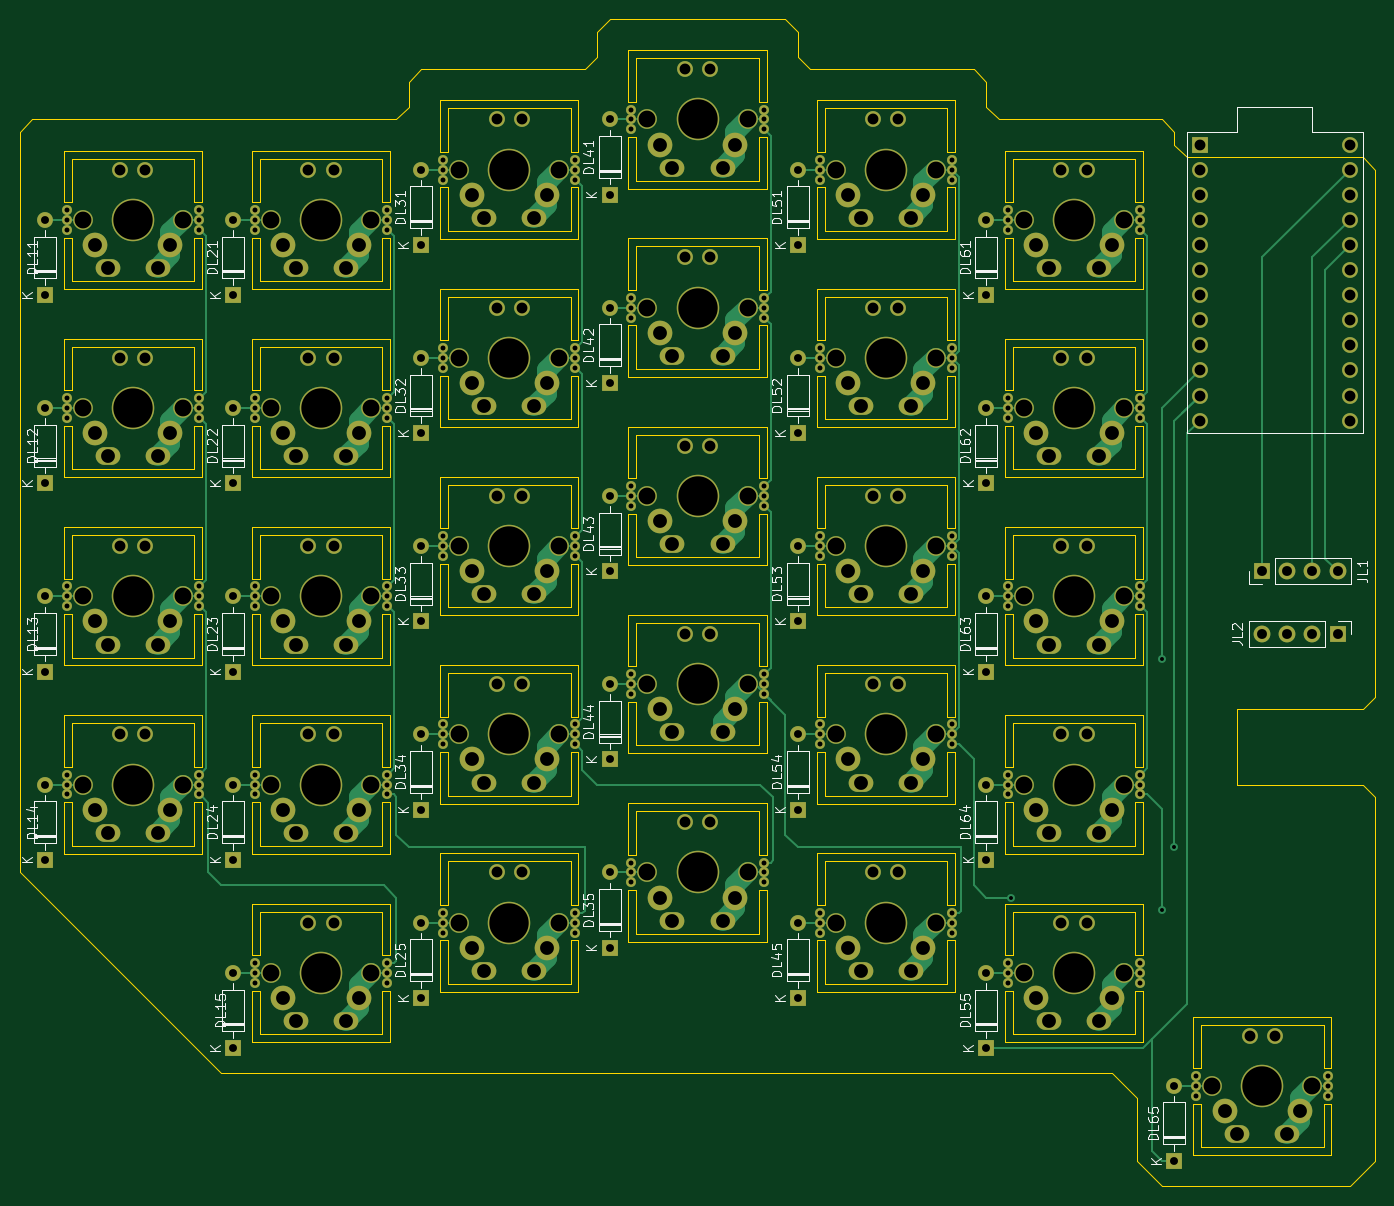
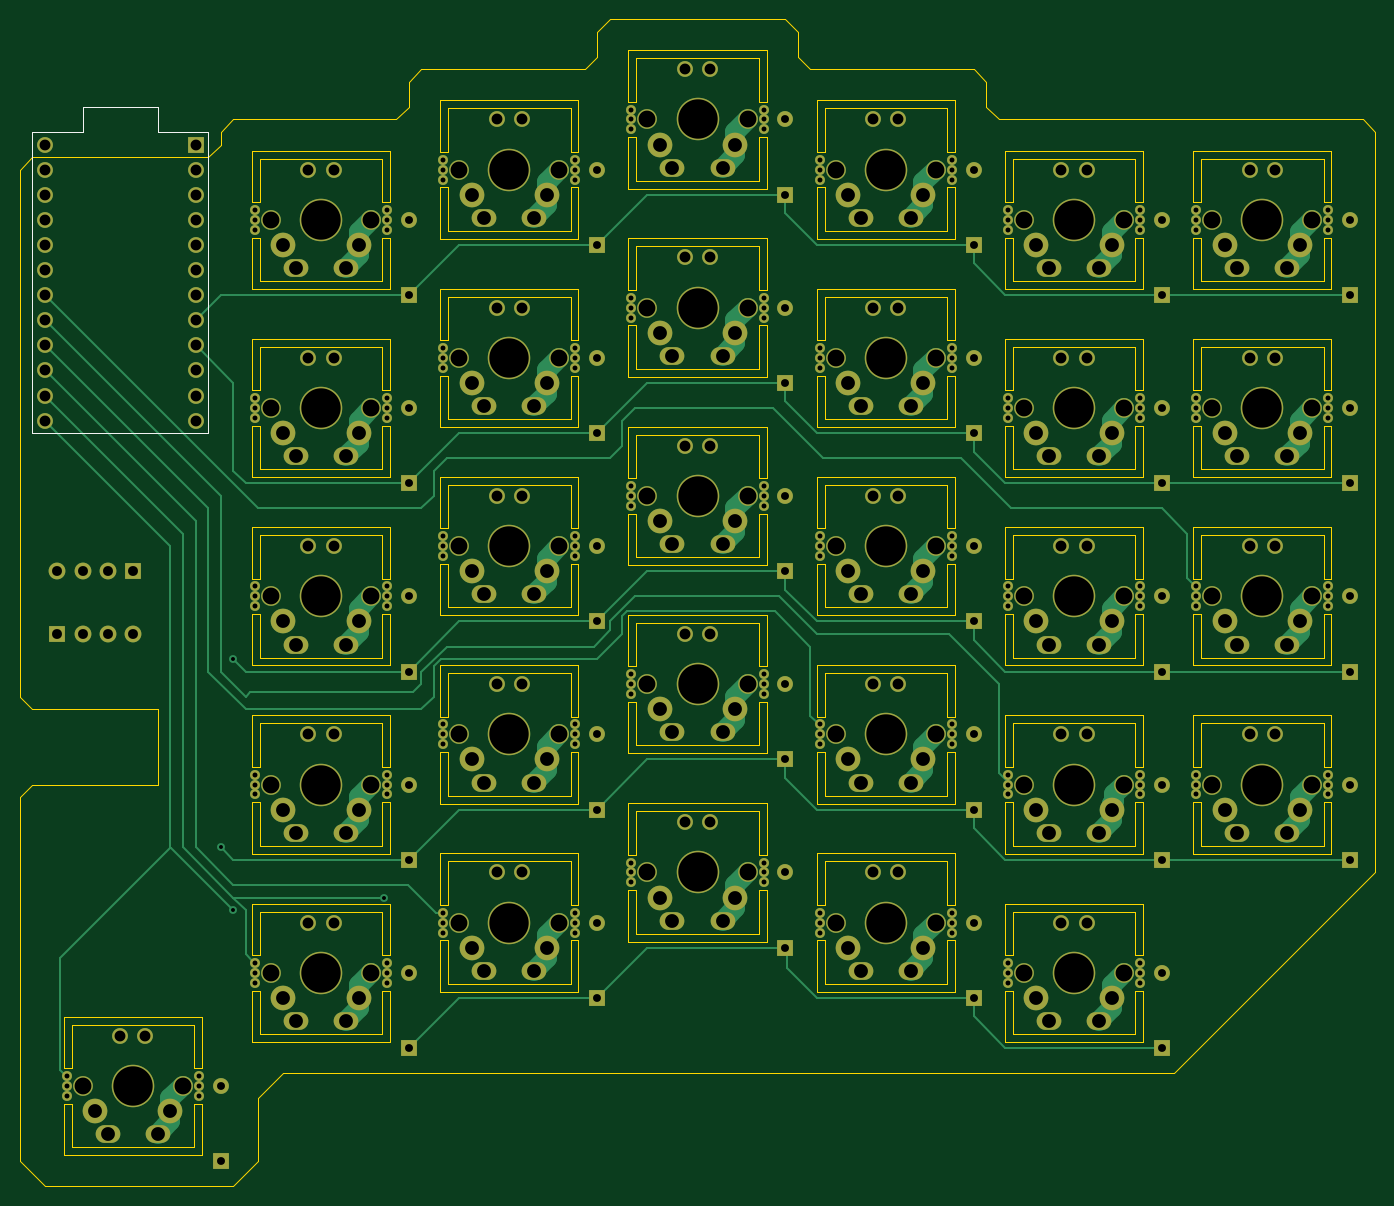
Circuit board: 10 layer files. Board 137.2 x 118.1 mm.
- bottom_copper: LetsSplit256-B_Cu.gbr (44765 bytes)
- bottom_mask: LetsSplit256-B_Mask.gbr (16891 bytes)
- paste: LetsSplit256-B_Paste.gbr (13633 bytes)
- bottom_silk: LetsSplit256-B_SilkS.gbr (905 bytes)
- outline: LetsSplit256-Edge_Cuts.gbr (35164 bytes)
- top_copper: LetsSplit256-F_Cu.gbr (52195 bytes)
- top_mask: LetsSplit256-F_Mask.gbr (16891 bytes)
- paste: LetsSplit256-F_Paste.gbr (13633 bytes)
- top_silk: LetsSplit256-F_SilkS.gbr (50144 bytes)
- drill: LetsSplit256-PTH.drl (7777 bytes)

=== bottom_copper: LetsSplit256-B_Cu.gbr (44765 bytes, source omitted) ===
=== bottom_mask: LetsSplit256-B_Mask.gbr (16891 bytes, source omitted) ===
=== paste: LetsSplit256-B_Paste.gbr (13633 bytes, source omitted) ===
=== bottom_silk: LetsSplit256-B_SilkS.gbr ===
%TF.GenerationSoftware,KiCad,Pcbnew,(5.1.9)-1*%
%TF.CreationDate,2021-03-27T16:34:22+07:00*%
%TF.ProjectId,LetsSplit256,4c657473-5370-46c6-9974-3235362e6b69,rev?*%
%TF.SameCoordinates,Original*%
%TF.FileFunction,Legend,Bot*%
%TF.FilePolarity,Positive*%
%FSLAX46Y46*%
G04 Gerber Fmt 4.6, Leading zero omitted, Abs format (unit mm)*
G04 Created by KiCad (PCBNEW (5.1.9)-1) date 2021-03-27 16:34:22*
%MOMM*%
%LPD*%
G01*
G04 APERTURE LIST*
%ADD10C,0.150000*%
G04 APERTURE END LIST*
D10*
%TO.C,U1*%
X160020000Y-67310000D02*
X142240000Y-67310000D01*
X142240000Y-67310000D02*
X142240000Y-36830000D01*
X142240000Y-36830000D02*
X147320000Y-36830000D01*
X147320000Y-36830000D02*
X147320000Y-34290000D01*
X147320000Y-34290000D02*
X154940000Y-34290000D01*
X154940000Y-34290000D02*
X154940000Y-36830000D01*
X154940000Y-36830000D02*
X160020000Y-36830000D01*
X160020000Y-36830000D02*
X160020000Y-67310000D01*
%TD*%
M02*

=== outline: LetsSplit256-Edge_Cuts.gbr (35164 bytes, source omitted) ===
=== top_copper: LetsSplit256-F_Cu.gbr (52195 bytes, source omitted) ===
=== top_mask: LetsSplit256-F_Mask.gbr (16891 bytes, source omitted) ===
=== paste: LetsSplit256-F_Paste.gbr (13633 bytes, source omitted) ===
=== top_silk: LetsSplit256-F_SilkS.gbr (50144 bytes, source omitted) ===
=== drill: LetsSplit256-PTH.drl (7777 bytes, source omitted) ===
